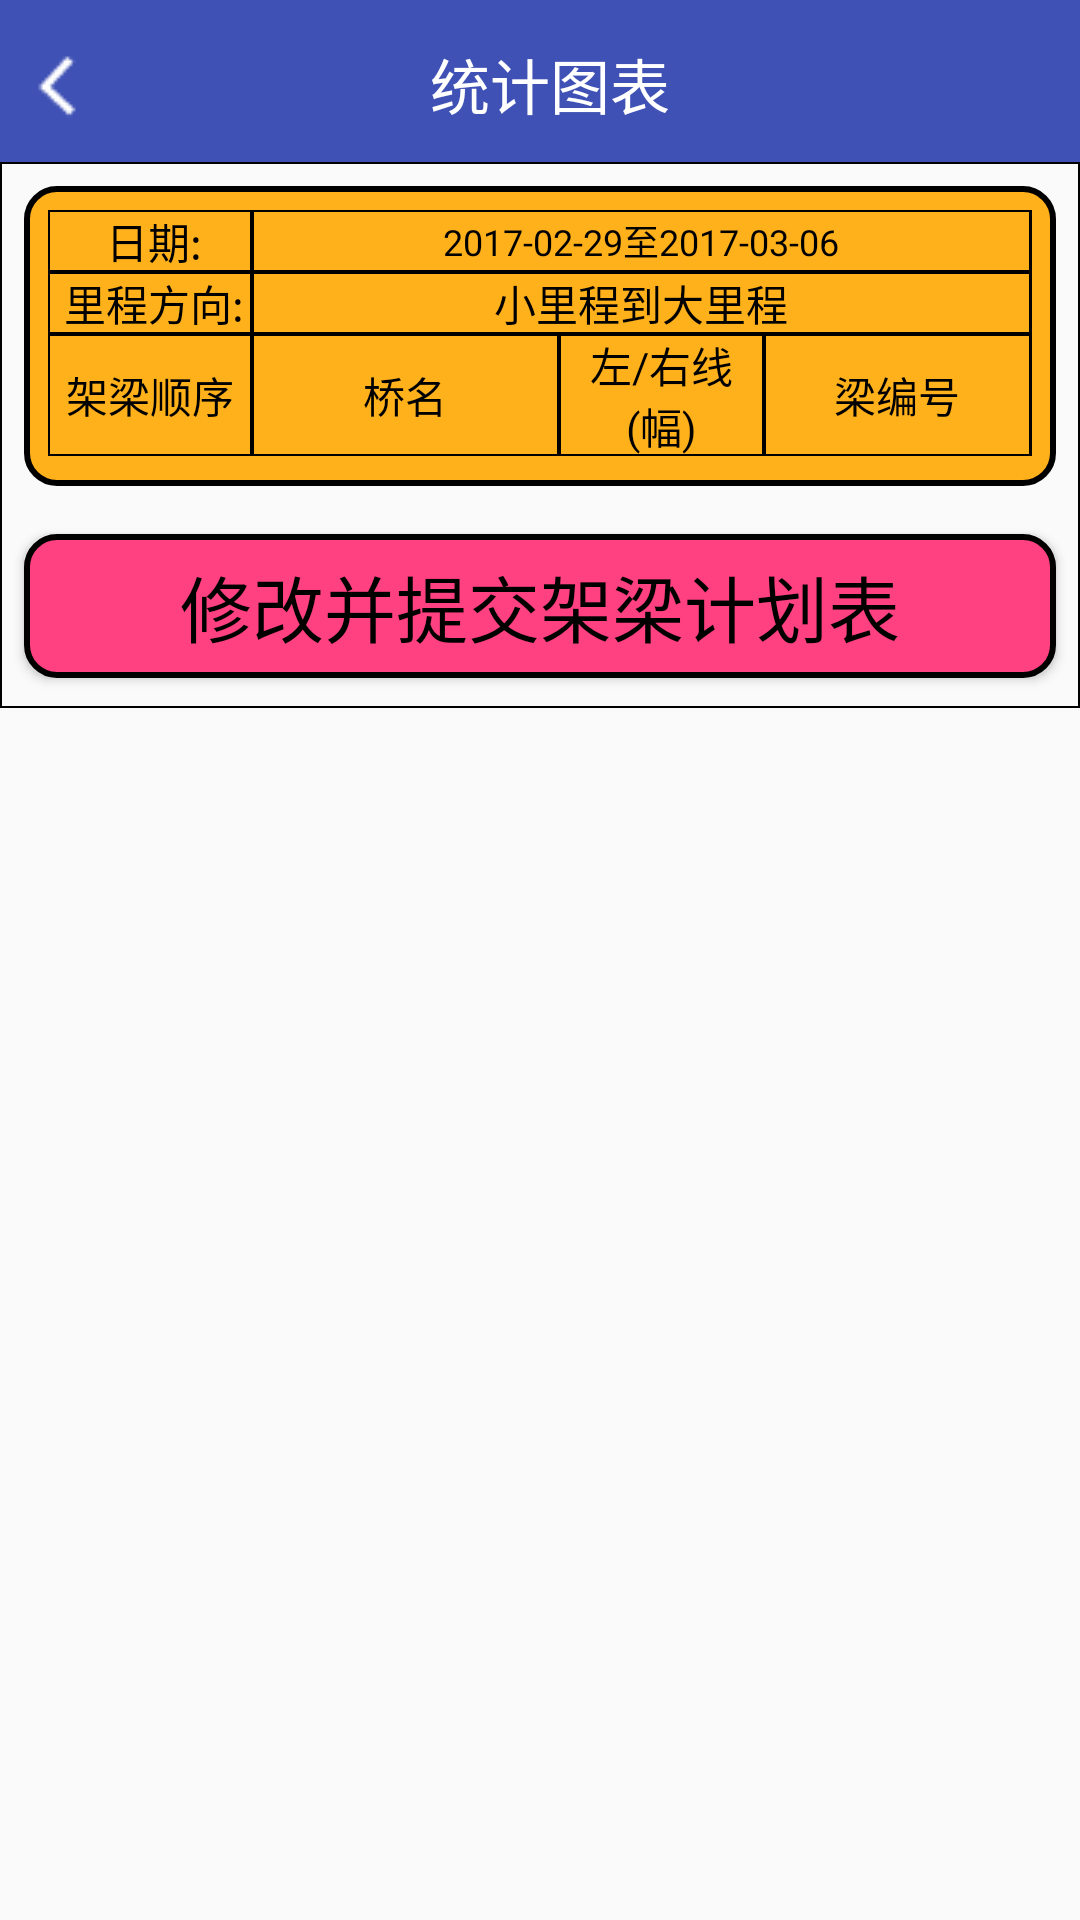

The Android layout XML behind this screen, and the referenced resources:
<!-- AndroidManifest.xml: activity theme NoActionBar -->
<!-- res/layout/activity_modifyplan.xml -->
<?xml version="1.0" encoding="utf-8"?>
<LinearLayout xmlns:android="http://schemas.android.com/apk/res/android"
    android:orientation="vertical"
    android:layout_width="match_parent"
    android:layout_height="match_parent"
    >

    <include layout="@layout/common_title2"/>

    <ScrollView
        android:layout_width="match_parent"
        android:layout_height="match_parent">

        <LinearLayout
            android:background="@drawable/table"
            android:layout_width="match_parent"
            android:layout_height="wrap_content"
            android:orientation="vertical"
            >

            <LinearLayout
                android:layout_width="match_parent"
                android:layout_height="match_parent"
                android:layout_marginLeft="8dp"
                android:layout_marginRight="8dp"
                android:layout_marginTop="8dp"
                android:background="@drawable/user_logout"
                android:orientation="vertical">

                <LinearLayout
                    android:layout_width="match_parent"
                    android:layout_height="wrap_content"
                    android:layout_marginLeft="8dp"
                    android:layout_marginRight="8dp"
                    android:layout_marginTop="8dp"
                    android:background="@drawable/table"
                    android:orientation="vertical">

                    <LinearLayout
                        android:background="@drawable/table"
                        android:layout_width="match_parent"
                        android:layout_height="wrap_content"
                        android:orientation="horizontal">

                        <TextView
                            android:background="@drawable/table"
                            android:gravity="center"
                            android:layout_width="0dp"
                            android:layout_height="wrap_content"
                            android:layout_weight="1"
                            android:paddingLeft="3dp"
                            android:text="日期:"
                            android:textColor="#000000"
                            android:textSize="14sp" />

                        <TextView
                            android:id="@+id/et_date"
                            android:layout_width="0dp"
                            android:layout_height="match_parent"
                            android:layout_weight="3.8"
                            android:background="@drawable/table"
                            android:gravity="center"
                            android:text="2017-02-29至2017-03-06"
                            android:textColor="#000000"
                            android:textSize="12sp" />


                    </LinearLayout>


                </LinearLayout>

                <LinearLayout
                    android:layout_width="match_parent"
                    android:layout_height="wrap_content"
                    android:layout_marginLeft="8dp"
                    android:layout_marginRight="8dp"
                    android:background="@drawable/table"
                    android:orientation="vertical">

                    <LinearLayout
                        android:background="@drawable/table"
                        android:layout_width="match_parent"
                        android:layout_height="wrap_content"
                        android:orientation="horizontal">

                        <TextView
                            android:background="@drawable/table"
                            android:gravity="center"
                            android:layout_width="0dp"
                            android:layout_height="wrap_content"
                            android:layout_weight="1"
                            android:paddingLeft="3dp"
                            android:text="里程方向:"
                            android:textColor="#000000"
                            android:textSize="14sp" />

                        <TextView
                            android:layout_width="0dp"
                            android:layout_height="match_parent"
                            android:layout_weight="3.8"
                            android:background="@drawable/table"
                            android:gravity="center"
                            android:text="小里程到大里程"
                            android:textColor="#000000"
                            android:textSize="14sp" />


                    </LinearLayout>


                </LinearLayout>


                <LinearLayout
                    android:layout_width="match_parent"
                    android:layout_height="wrap_content"
                    android:layout_marginLeft="8dp"
                    android:layout_marginRight="8dp"
                    android:background="@drawable/table"
                    android:orientation="horizontal">



                    <TextView
                        android:layout_width="0dp"
                        android:layout_height="match_parent"
                        android:layout_weight="1"
                        android:background="@drawable/table"
                        android:gravity="center"
                        android:text="架梁顺序"
                        android:textColor="#000000"
                        android:textSize="14sp" />

                    <TextView
                        android:layout_width="0dp"
                        android:layout_height="match_parent"
                        android:layout_weight="1.5"
                        android:background="@drawable/table"
                        android:gravity="center"
                        android:text="桥名"
                        android:textColor="#000000"
                        android:textSize="14sp" />

                    <TextView
                        android:layout_width="0dp"
                        android:layout_height="match_parent"
                        android:layout_weight="1"
                        android:background="@drawable/table"
                        android:gravity="center"
                        android:text="左/右线(幅)"
                        android:textColor="#000000"
                        android:textSize="14sp" />

                    <TextView
                        android:layout_width="0dp"
                        android:layout_height="match_parent"
                        android:layout_weight="1.3"
                        android:background="@drawable/table"
                        android:gravity="center"
                        android:text="梁编号"
                        android:textColor="#000000"
                        android:textSize="14sp" />


                </LinearLayout>

                <LinearLayout
                    android:layout_width="match_parent"
                    android:layout_height="wrap_content"
                    android:layout_marginLeft="8dp"
                    android:layout_marginRight="8dp"
                    android:layout_marginBottom="10dp"
                    android:orientation="horizontal">



                    <android.support.v7.widget.RecyclerView
                        android:id="@+id/recyclerview_modify_plandata"
                        android:background="@drawable/table"
                        android:layout_weight="4"
                        android:layout_width="0dp"
                        android:layout_height="match_parent">

                    </android.support.v7.widget.RecyclerView>


                </LinearLayout>




            </LinearLayout>

            <Button
                android:id="@+id/btn_upload_plan"
                android:layout_marginRight="8dp"
                android:layout_marginLeft="8dp"
                android:layout_marginTop="16dp"
                android:layout_width="match_parent"
                android:layout_height="wrap_content"
                android:text="修改并提交架梁计划表"
                android:textColor="#000000"
                android:background="@drawable/btn_search"
                android:textSize="24sp"
                android:layout_marginBottom="10dp"
                />

            <Button
                android:id="@+id/btn_Action_producer_plan"
                android:layout_marginRight="8dp"
                android:layout_marginLeft="8dp"
                android:layout_marginTop="16dp"
                android:layout_width="match_parent"
                android:layout_height="wrap_content"
                android:text="审核通过,生成生产计划"
                android:textColor="#000000"
                android:background="@drawable/button_bg"
                android:textSize="24sp"
                android:layout_marginBottom="10dp"
                android:visibility="gone"
                />


        </LinearLayout>






    </ScrollView>







</LinearLayout>
<!-- res/layout/common_title2.xml (included above) -->
<?xml version="1.0" encoding="utf-8"?>
<LinearLayout xmlns:android="http://schemas.android.com/apk/res/android"
    android:orientation="vertical"
    android:layout_width="match_parent"
    android:layout_height="54dp"
    >

    <LinearLayout
        android:layout_width="match_parent"
        android:layout_height="?actionBarSize"
        android:orientation="horizontal"
        android:background="@color/colorPrimary">

        <ImageView
            android:id="@+id/iv_back"
            android:layout_marginLeft="5dp"
            android:layout_width="wrap_content"
            android:layout_height="wrap_content"
            android:src="@drawable/icon_back"
            android:layout_gravity="center"
            />

        <TextView
            android:id="@+id/tv_title_table"
            android:layout_width="match_parent"
            android:layout_height="wrap_content"
            android:text="统计图表"
            android:gravity="center"
            android:layout_marginRight="30dp"
            android:textColor="@android:color/white"
            android:textSize="20sp"
            android:layout_gravity="center"
            />


    </LinearLayout>


</LinearLayout>
<!-- resources referenced by this layout -->
<resources>
  <color name="colorPrimary">#3F51B5</color>
  <!-- drawable btn_search (drawable) -->
  <?xml version="1.0" encoding="utf-8"?>
  <shape
      xmlns:android="http://schemas.android.com/apk/res/android"
      android:shape="rectangle">
      <solid android:color="@color/colorAccent"/>
      <stroke
          android:width="2dp"
          android:color="@color/colorbackg2"
          />
      <corners
          android:radius="10dp"
          />
  
  </shape>
  <!-- drawable button_bg (drawable) -->
  <?xml version="1.0" encoding="utf-8"?>
  <shape xmlns:android="http://schemas.android.com/apk/res/android">
  
      <solid android:color="@color/background"/>
      <corners android:radius="10dp"/>
      <stroke
          android:width="2dp"
          android:color="#000000"
          />
  
  </shape>
  <!-- drawable icon_back: png bitmap (drawable, 346 bytes) -->
  <!-- drawable table (drawable) -->
  <?xml version="1.0" encoding="utf-8"?>
  <shape xmlns:android="http://schemas.android.com/apk/res/android">
  
      <stroke
          android:width="0.8dp"
          android:color="#000000"
          />
  </shape>
  <!-- drawable user_logout (drawable) -->
  <?xml version="1.0" encoding="utf-8"?>
  <shape
      xmlns:android="http://schemas.android.com/apk/res/android"
      android:shape="rectangle">
      <solid android:color="@color/exit"/>
      <stroke
          android:width="2dp"
          android:color="@color/colorbackg2"
          />
      <corners
          android:radius="10dp"
          />
  
  </shape>
  <style name="NoActionBar" parent="AppTheme">
          <item name="windowNoTitle">true</item>
          <item name="windowActionBar">false</item>
      </style>
  <color name="colorAccent">#FF4081</color>
  <color name="colorbackg2">#000</color>
  <color name="background">#4169e1</color>
  <color name="exit">#FFB11B</color>
  <style name="AppTheme" parent="Theme.AppCompat.Light.DarkActionBar">
          
          <item name="colorPrimary">@color/colorPrimary</item>
          <item name="colorPrimaryDark">@color/colorPrimaryDark</item>
          <item name="colorAccent">@color/colorAccent</item>
      </style>
  <color name="colorPrimaryDark">#303F9F</color>
</resources>
